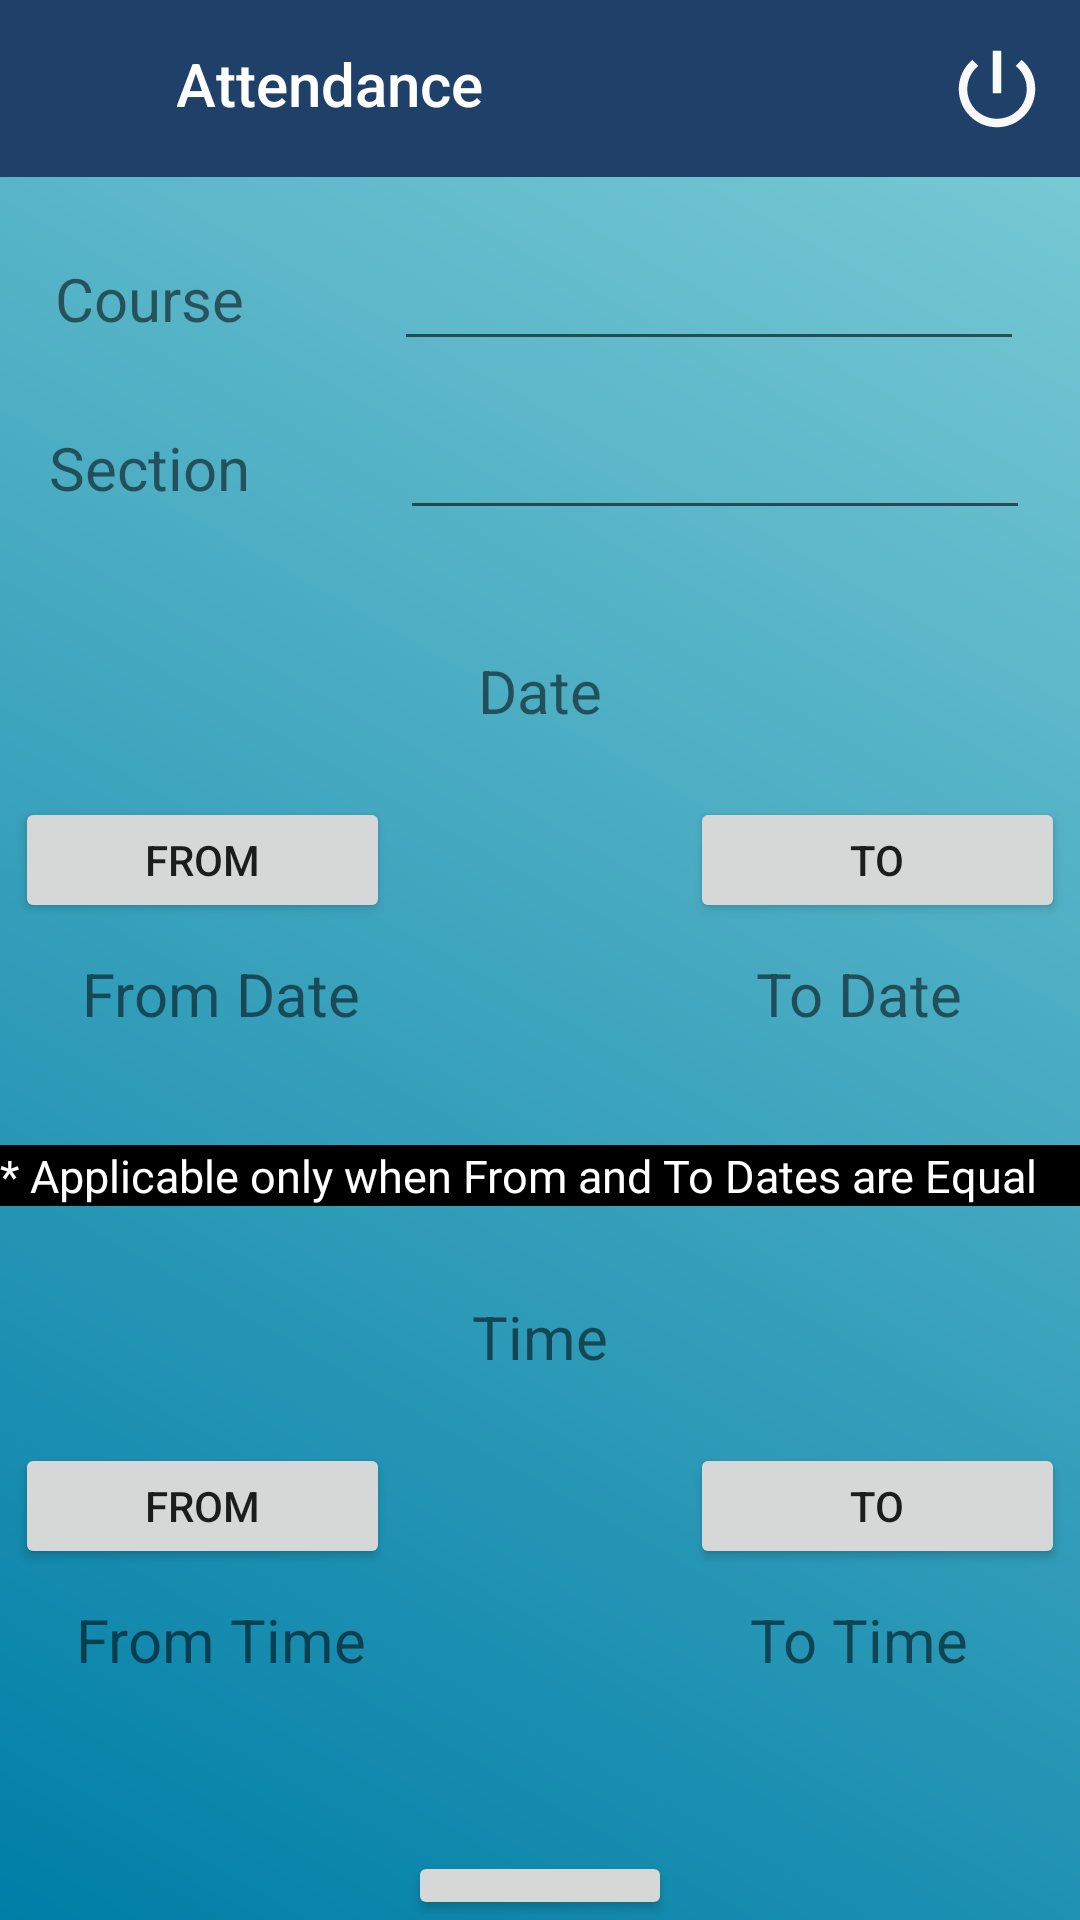

Android layout source for this screen:
<!-- AndroidManifest.xml: activity theme AppTheme.NoActionBar -->
<!-- res/layout/activity_main4.xml -->
<?xml version="1.0" encoding="utf-8"?>
<LinearLayout
    xmlns:android="http://schemas.android.com/apk/res/android"
    xmlns:app="http://schemas.android.com/apk/res-auto"
    xmlns:tools="http://schemas.android.com/tools"
    android:layout_width="match_parent"
    android:layout_height="match_parent"
    android:background="@drawable/gradient6"
    tools:context=".Main4Activity"
    android:layout_centerVertical="true"
    android:layout_centerHorizontal="true"
    android:layout_centerInParent="true"
    android:orientation="vertical">

    <com.google.android.material.appbar.AppBarLayout
        android:id="@+id/appBarLayout"
        android:layout_width="match_parent"
        android:layout_height="wrap_content"
        android:theme="@style/AppTheme.AppBarOverlay"
        tools:ignore="MissingConstraints">

        <LinearLayout
            android:layout_width="wrap_content"
            android:layout_height="wrap_content"
            android:orientation="horizontal">

            <ImageButton
                android:id="@+id/back"
                android:layout_width="59dp"
                android:layout_height="59dp"
                android:layout_gravity="center"
                android:background="?attr/colorPrimary"
                android:src="@drawable/ic_arrow_back_black_24dp" />

            <TextView
                android:id="@+id/title"
                android:layout_width="wrap_content"
                android:layout_height="wrap_content"
                android:gravity="center"
                android:minHeight="?actionBarSize"
                android:padding="@dimen/appbar_padding"
                android:text="@string/app_name"
                android:textAppearance="@style/TextAppearance.Widget.AppCompat.Toolbar.Title" />

            <ImageButton
                android:id="@+id/logout"
                android:layout_width="63dp"
                android:layout_height="match_parent"
                android:layout_gravity="center"
                android:layout_marginLeft="140dp"
                android:background="?attr/colorPrimary"
                android:src="@drawable/ic_power_settings_new_black_24dp" />
        </LinearLayout>
    </com.google.android.material.appbar.AppBarLayout>

    <LinearLayout
        android:layout_width="match_parent"
        android:layout_height="wrap_content"
        android:orientation="horizontal"
        android:gravity="center"
        android:layout_marginTop="20dp">
        <TextView
            android:id="@+id/textView11"
            android:layout_width="wrap_content"
            android:layout_height="wrap_content"
            android:text="Course"
            android:textSize="20dp"
            android:layout_marginRight="50dp"/>

        <EditText
            android:id="@+id/course"
            android:layout_width="wrap_content"
            android:layout_height="wrap_content"
            android:ems="10"
            android:inputType="textPersonName" />
    </LinearLayout>
    <LinearLayout
        android:layout_width="match_parent"
        android:layout_height="wrap_content"
        android:orientation="horizontal"
        android:gravity="center"
        android:layout_marginTop="15dp">
        <TextView
            android:id="@+id/textView12"
            android:layout_width="wrap_content"
            android:layout_height="wrap_content"
            android:text="Section"
            android:textSize="20dp"
            android:layout_marginRight="50dp"/>


        <EditText
            android:id="@+id/section"
            android:layout_width="wrap_content"
            android:layout_height="wrap_content"
            android:ems="10"
            android:inputType="textPersonName" />
    </LinearLayout>

    <TextView
        android:id="@+id/textView"
        android:layout_width="match_parent"
        android:layout_height="29dp"
        android:text="Date"
        android:textAlignment="center"
        android:textSize="20dp"
        android:layout_marginTop="40dp"
        android:layout_marginBottom="20dp"/>
    <LinearLayout
        android:layout_width="match_parent"
        android:layout_height="wrap_content"
        android:orientation="horizontal"
        android:gravity="center">
        <Button
            android:id="@+id/calendarf"
            android:layout_width="125dp"
            android:layout_height="42dp"
            android:text="From"
            android:layout_marginRight="100dp"/>

        <Button
            android:id="@+id/calendart"
            android:layout_width="125dp"
            android:layout_height="42dp"
            android:text="To" />
    </LinearLayout>
    <LinearLayout
        android:layout_width="match_parent"
        android:layout_height="wrap_content"
        android:orientation="horizontal"
        android:gravity="center"
        android:layout_marginTop="10dp">
        <TextView
            android:id="@+id/datef"
            android:layout_width="163dp"
            android:layout_height="34dp"
            android:text="From Date"
            android:textAlignment="center"
            android:textSize="20dp"
            android:layout_marginRight="50dp"/>

        <TextView
            android:id="@+id/datet"
            android:layout_width="163dp"
            android:layout_height="34dp"
            android:text="To Date"
            android:textAlignment="center"
            android:textSize="20dp" />
    </LinearLayout>


    <TextView
        android:id="@+id/textView14"
        android:layout_width="match_parent"
        android:layout_height="wrap_content"
        android:background="@color/black"
        android:text="* Applicable only when From and To Dates are Equal"
        android:textColor="@color/white"
        android:layout_marginTop="30dp"
        android:textSize="15dp" />

    <TextView
        android:id="@+id/textView6"
        android:layout_width="match_parent"
        android:layout_height="29dp"
        android:text="Time"
        android:layout_marginTop="30dp"
        android:layout_marginBottom="20dp"
        android:textAlignment="center"
        android:textSize="20dp" />

    <LinearLayout
        android:layout_width="match_parent"
        android:layout_height="wrap_content"
        android:orientation="horizontal"
        android:gravity="center">
        <Button
            android:id="@+id/timef1"
            android:layout_width="125dp"
            android:layout_height="42dp"
            android:text="From"
            android:layout_marginRight="100dp"/>

        <Button
            android:id="@+id/timet1"
            android:layout_width="125dp"
            android:layout_height="42dp"
            android:text="To" />
    </LinearLayout>
    <LinearLayout
        android:layout_width="match_parent"
        android:layout_height="wrap_content"
        android:orientation="horizontal"
        android:layout_marginTop="10dp"
        android:gravity="center">
        <TextView
            android:id="@+id/timef"
            android:layout_width="163dp"
            android:layout_height="34dp"
            android:text="From Time"
            android:textAlignment="center"
            android:textSize="20dp"
            android:layout_marginRight="50dp"/>

        <TextView
            android:id="@+id/timet"
            android:layout_width="163dp"
            android:layout_height="34dp"
            android:text="To Time"
            android:textAlignment="center"
            android:textSize="20dp" />
    </LinearLayout>
    <LinearLayout
        android:layout_width="match_parent"
        android:layout_height="wrap_content"
        android:gravity="center"
        android:layout_marginTop="50dp">
        <Button
            android:id="@+id/button_save"
            android:layout_width="wrap_content"
            android:layout_height="wrap_content"
            android:onClick="save"
            android:text="save" />
    </LinearLayout>
</LinearLayout>
<!-- resources referenced by this layout -->
<resources>
  <color name="black">#000000</color>
  <color name="white">#FFFFFF</color>
  <!-- drawable gradient6 (drawable) -->
  <?xml version="1.0" encoding="utf-8"?>
  <shape xmlns:android="http://schemas.android.com/apk/res/android" android:shape="rectangle" >
  
      <gradient
          android:angle="225"
          android:endColor="#007EA7"
          android:startColor="#80CED7"
          android:type="linear" />
  </shape>
  <!-- drawable ic_power_settings_new_black_24dp (drawable) -->
  <vector android:height="34dp" android:tint="#F9F9F9"
      android:viewportHeight="24.0" android:viewportWidth="24.0"
      android:width="34dp" xmlns:android="http://schemas.android.com/apk/res/android">
      <path android:fillColor="#FF000000" android:pathData="M13,3h-2v10h2L13,3zM17.83,5.17l-1.42,1.42C17.99,7.86 19,9.81 19,12c0,3.87 -3.13,7 -7,7s-7,-3.13 -7,-7c0,-2.19 1.01,-4.14 2.58,-5.42L6.17,5.17C4.23,6.82 3,9.26 3,12c0,4.97 4.03,9 9,9s9,-4.03 9,-9c0,-2.74 -1.23,-5.18 -3.17,-6.83z"/>
  </vector>
  <string name="app_name">Attendance</string>
  <style name="AppTheme.AppBarOverlay" parent="ThemeOverlay.AppCompat.Dark.ActionBar" />
  <style name="AppTheme.NoActionBar">
          <item name="windowActionBar">false</item>
          <item name="windowNoTitle">true</item>
      </style>
</resources>
